2-way image classification set "Experiment II" from GitHub (toast-ceo/CNN-Based-Crosswalk-Pedestrian-Situation-Recognition-System-Using-Mask-R-CNN-and-CDA); label vocabulary: danger outside crosswalk, safety inside crosswalk.

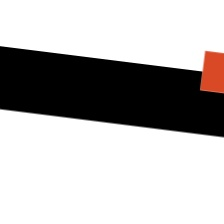
Label: safety inside crosswalk

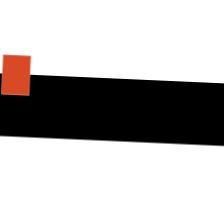
Label: safety inside crosswalk

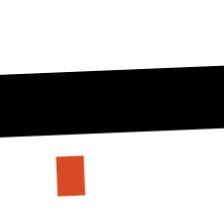
Label: danger outside crosswalk

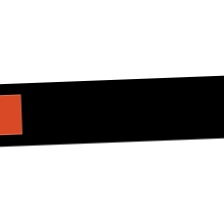
Label: safety inside crosswalk

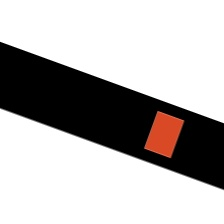
Label: safety inside crosswalk

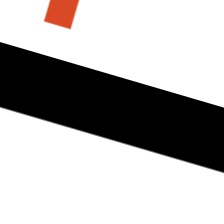
Label: danger outside crosswalk
